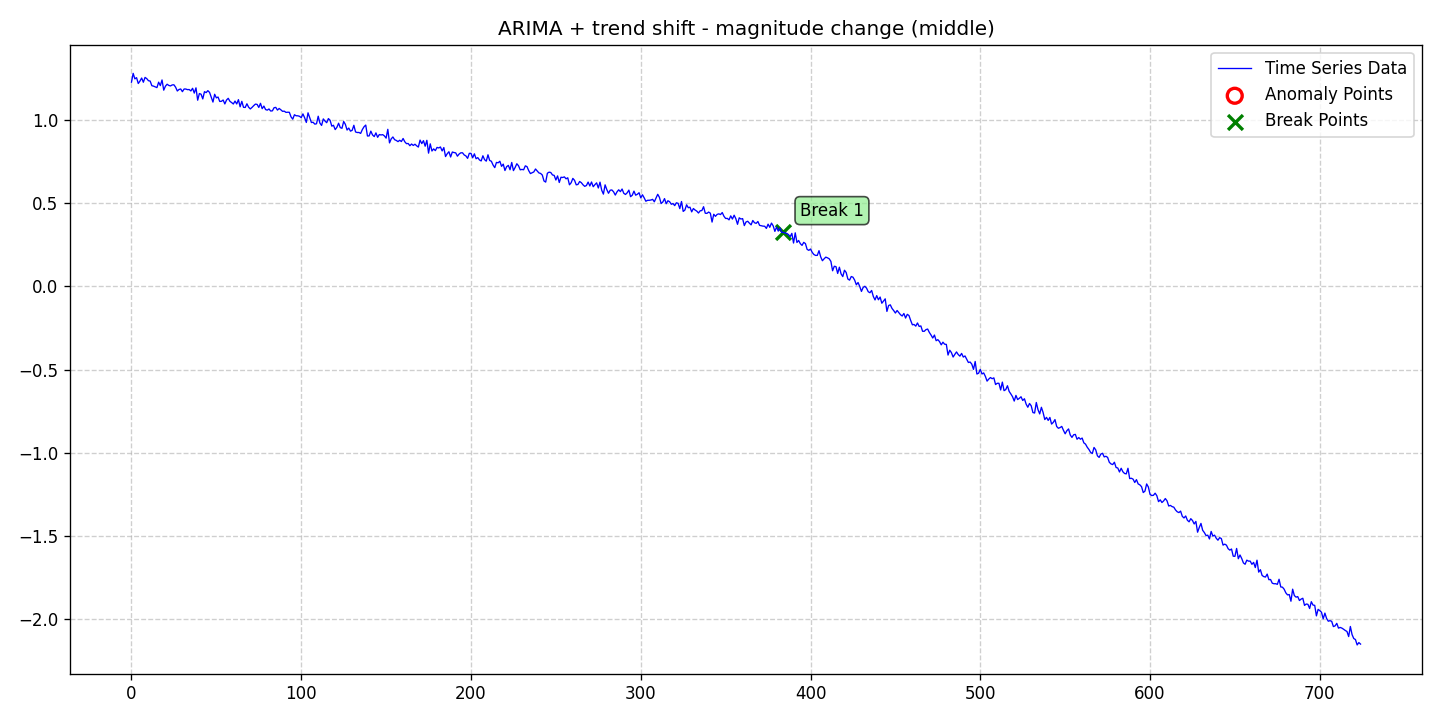

The table this chart was drawn from, first rows:
date, data, stationary, det_lin_up, det_lin_down, det_quad, det_cubic, det_exp, det_damped, stoc_trend, volatility, single_seas, multiple_seas, point_anom_single, point_anom_multi, collect_anom, context_anom, mean_shift, var_shift, trend_shift, point_anom_count, point_anom_location, point_anom_point, collect_anom_count
2020-01-01, 1.229, 0, 0, 0, 0, 0, 0, 0, 1, 0, 0, 0, 0, 0, 0, 0, 0, 0, 1, 0, none, , 0
2020-01-02, 1.282, 0, 0, 0, 0, 0, 0, 0, 1, 0, 0, 0, 0, 0, 0, 0, 0, 0, 1, 0, none, , 0
2020-01-03, 1.249, 0, 0, 0, 0, 0, 0, 0, 1, 0, 0, 0, 0, 0, 0, 0, 0, 0, 1, 0, none, , 0
2020-01-04, 1.256, 0, 0, 0, 0, 0, 0, 0, 1, 0, 0, 0, 0, 0, 0, 0, 0, 0, 1, 0, none, , 0
2020-01-05, 1.221, 0, 0, 0, 0, 0, 0, 0, 1, 0, 0, 0, 0, 0, 0, 0, 0, 0, 1, 0, none, , 0
2020-01-06, 1.236, 0, 0, 0, 0, 0, 0, 0, 1, 0, 0, 0, 0, 0, 0, 0, 0, 0, 1, 0, none, , 0
2020-01-07, 1.254, 0, 0, 0, 0, 0, 0, 0, 1, 0, 0, 0, 0, 0, 0, 0, 0, 0, 1, 0, none, , 0
2020-01-08, 1.229, 0, 0, 0, 0, 0, 0, 0, 1, 0, 0, 0, 0, 0, 0, 0, 0, 0, 1, 0, none, , 0
2020-01-09, 1.258, 0, 0, 0, 0, 0, 0, 0, 1, 0, 0, 0, 0, 0, 0, 0, 0, 0, 1, 0, none, , 0
2020-01-10, 1.251, 0, 0, 0, 0, 0, 0, 0, 1, 0, 0, 0, 0, 0, 0, 0, 0, 0, 1, 0, none, , 0
2020-01-11, 1.238, 0, 0, 0, 0, 0, 0, 0, 1, 0, 0, 0, 0, 0, 0, 0, 0, 0, 1, 0, none, , 0
2020-01-12, 1.236, 0, 0, 0, 0, 0, 0, 0, 1, 0, 0, 0, 0, 0, 0, 0, 0, 0, 1, 0, none, , 0
2020-01-13, 1.208, 0, 0, 0, 0, 0, 0, 0, 1, 0, 0, 0, 0, 0, 0, 0, 0, 0, 1, 0, none, , 0
2020-01-14, 1.206, 0, 0, 0, 0, 0, 0, 0, 1, 0, 0, 0, 0, 0, 0, 0, 0, 0, 1, 0, none, , 0
2020-01-15, 1.201, 0, 0, 0, 0, 0, 0, 0, 1, 0, 0, 0, 0, 0, 0, 0, 0, 0, 1, 0, none, , 0
2020-01-16, 1.197, 0, 0, 0, 0, 0, 0, 0, 1, 0, 0, 0, 0, 0, 0, 0, 0, 0, 1, 0, none, , 0
2020-01-17, 1.229, 0, 0, 0, 0, 0, 0, 0, 1, 0, 0, 0, 0, 0, 0, 0, 0, 0, 1, 0, none, , 0
2020-01-18, 1.209, 0, 0, 0, 0, 0, 0, 0, 1, 0, 0, 0, 0, 0, 0, 0, 0, 0, 1, 0, none, , 0
2020-01-19, 1.243, 0, 0, 0, 0, 0, 0, 0, 1, 0, 0, 0, 0, 0, 0, 0, 0, 0, 1, 0, none, , 0
2020-01-20, 1.181, 0, 0, 0, 0, 0, 0, 0, 1, 0, 0, 0, 0, 0, 0, 0, 0, 0, 1, 0, none, , 0
2020-01-21, 1.205, 0, 0, 0, 0, 0, 0, 0, 1, 0, 0, 0, 0, 0, 0, 0, 0, 0, 1, 0, none, , 0
2020-01-22, 1.217, 0, 0, 0, 0, 0, 0, 0, 1, 0, 0, 0, 0, 0, 0, 0, 0, 0, 1, 0, none, , 0
2020-01-23, 1.21, 0, 0, 0, 0, 0, 0, 0, 1, 0, 0, 0, 0, 0, 0, 0, 0, 0, 1, 0, none, , 0
2020-01-24, 1.207, 0, 0, 0, 0, 0, 0, 0, 1, 0, 0, 0, 0, 0, 0, 0, 0, 0, 1, 0, none, , 0
2020-01-25, 1.213, 0, 0, 0, 0, 0, 0, 0, 1, 0, 0, 0, 0, 0, 0, 0, 0, 0, 1, 0, none, , 0
2020-01-26, 1.214, 0, 0, 0, 0, 0, 0, 0, 1, 0, 0, 0, 0, 0, 0, 0, 0, 0, 1, 0, none, , 0
2020-01-27, 1.199, 0, 0, 0, 0, 0, 0, 0, 1, 0, 0, 0, 0, 0, 0, 0, 0, 0, 1, 0, none, , 0
2020-01-28, 1.176, 0, 0, 0, 0, 0, 0, 0, 1, 0, 0, 0, 0, 0, 0, 0, 0, 0, 1, 0, none, , 0
2020-01-29, 1.185, 0, 0, 0, 0, 0, 0, 0, 1, 0, 0, 0, 0, 0, 0, 0, 0, 0, 1, 0, none, , 0
2020-01-30, 1.188, 0, 0, 0, 0, 0, 0, 0, 1, 0, 0, 0, 0, 0, 0, 0, 0, 0, 1, 0, none, , 0
2020-01-31, 1.172, 0, 0, 0, 0, 0, 0, 0, 1, 0, 0, 0, 0, 0, 0, 0, 0, 0, 1, 0, none, , 0
2020-02-01, 1.188, 0, 0, 0, 0, 0, 0, 0, 1, 0, 0, 0, 0, 0, 0, 0, 0, 0, 1, 0, none, , 0
2020-02-02, 1.188, 0, 0, 0, 0, 0, 0, 0, 1, 0, 0, 0, 0, 0, 0, 0, 0, 0, 1, 0, none, , 0
2020-02-03, 1.184, 0, 0, 0, 0, 0, 0, 0, 1, 0, 0, 0, 0, 0, 0, 0, 0, 0, 1, 0, none, , 0
2020-02-04, 1.185, 0, 0, 0, 0, 0, 0, 0, 1, 0, 0, 0, 0, 0, 0, 0, 0, 0, 1, 0, none, , 0
2020-02-05, 1.177, 0, 0, 0, 0, 0, 0, 0, 1, 0, 0, 0, 0, 0, 0, 0, 0, 0, 1, 0, none, , 0
2020-02-06, 1.193, 0, 0, 0, 0, 0, 0, 0, 1, 0, 0, 0, 0, 0, 0, 0, 0, 0, 1, 0, none, , 0
2020-02-07, 1.164, 0, 0, 0, 0, 0, 0, 0, 1, 0, 0, 0, 0, 0, 0, 0, 0, 0, 1, 0, none, , 0
2020-02-08, 1.195, 0, 0, 0, 0, 0, 0, 0, 1, 0, 0, 0, 0, 0, 0, 0, 0, 0, 1, 0, none, , 0
2020-02-09, 1.121, 0, 0, 0, 0, 0, 0, 0, 1, 0, 0, 0, 0, 0, 0, 0, 0, 0, 1, 0, none, , 0
2020-02-10, 1.161, 0, 0, 0, 0, 0, 0, 0, 1, 0, 0, 0, 0, 0, 0, 0, 0, 0, 1, 0, none, , 0
2020-02-11, 1.157, 0, 0, 0, 0, 0, 0, 0, 1, 0, 0, 0, 0, 0, 0, 0, 0, 0, 1, 0, none, , 0
2020-02-12, 1.129, 0, 0, 0, 0, 0, 0, 0, 1, 0, 0, 0, 0, 0, 0, 0, 0, 0, 1, 0, none, , 0
2020-02-13, 1.172, 0, 0, 0, 0, 0, 0, 0, 1, 0, 0, 0, 0, 0, 0, 0, 0, 0, 1, 0, none, , 0
2020-02-14, 1.167, 0, 0, 0, 0, 0, 0, 0, 1, 0, 0, 0, 0, 0, 0, 0, 0, 0, 1, 0, none, , 0
2020-02-15, 1.178, 0, 0, 0, 0, 0, 0, 0, 1, 0, 0, 0, 0, 0, 0, 0, 0, 0, 1, 0, none, , 0
2020-02-16, 1.168, 0, 0, 0, 0, 0, 0, 0, 1, 0, 0, 0, 0, 0, 0, 0, 0, 0, 1, 0, none, , 0
2020-02-17, 1.139, 0, 0, 0, 0, 0, 0, 0, 1, 0, 0, 0, 0, 0, 0, 0, 0, 0, 1, 0, none, , 0
2020-02-18, 1.11, 0, 0, 0, 0, 0, 0, 0, 1, 0, 0, 0, 0, 0, 0, 0, 0, 0, 1, 0, none, , 0
2020-02-19, 1.157, 0, 0, 0, 0, 0, 0, 0, 1, 0, 0, 0, 0, 0, 0, 0, 0, 0, 1, 0, none, , 0
2020-02-20, 1.135, 0, 0, 0, 0, 0, 0, 0, 1, 0, 0, 0, 0, 0, 0, 0, 0, 0, 1, 0, none, , 0
2020-02-21, 1.14, 0, 0, 0, 0, 0, 0, 0, 1, 0, 0, 0, 0, 0, 0, 0, 0, 0, 1, 0, none, , 0
2020-02-22, 1.113, 0, 0, 0, 0, 0, 0, 0, 1, 0, 0, 0, 0, 0, 0, 0, 0, 0, 1, 0, none, , 0
2020-02-23, 1.114, 0, 0, 0, 0, 0, 0, 0, 1, 0, 0, 0, 0, 0, 0, 0, 0, 0, 1, 0, none, , 0
2020-02-24, 1.122, 0, 0, 0, 0, 0, 0, 0, 1, 0, 0, 0, 0, 0, 0, 0, 0, 0, 1, 0, none, , 0
2020-02-25, 1.099, 0, 0, 0, 0, 0, 0, 0, 1, 0, 0, 0, 0, 0, 0, 0, 0, 0, 1, 0, none, , 0
2020-02-26, 1.122, 0, 0, 0, 0, 0, 0, 0, 1, 0, 0, 0, 0, 0, 0, 0, 0, 0, 1, 0, none, , 0
2020-02-27, 1.132, 0, 0, 0, 0, 0, 0, 0, 1, 0, 0, 0, 0, 0, 0, 0, 0, 0, 1, 0, none, , 0
2020-02-28, 1.114, 0, 0, 0, 0, 0, 0, 0, 1, 0, 0, 0, 0, 0, 0, 0, 0, 0, 1, 0, none, , 0
2020-02-29, 1.107, 0, 0, 0, 0, 0, 0, 0, 1, 0, 0, 0, 0, 0, 0, 0, 0, 0, 1, 0, none, , 0
... 665 more rows
